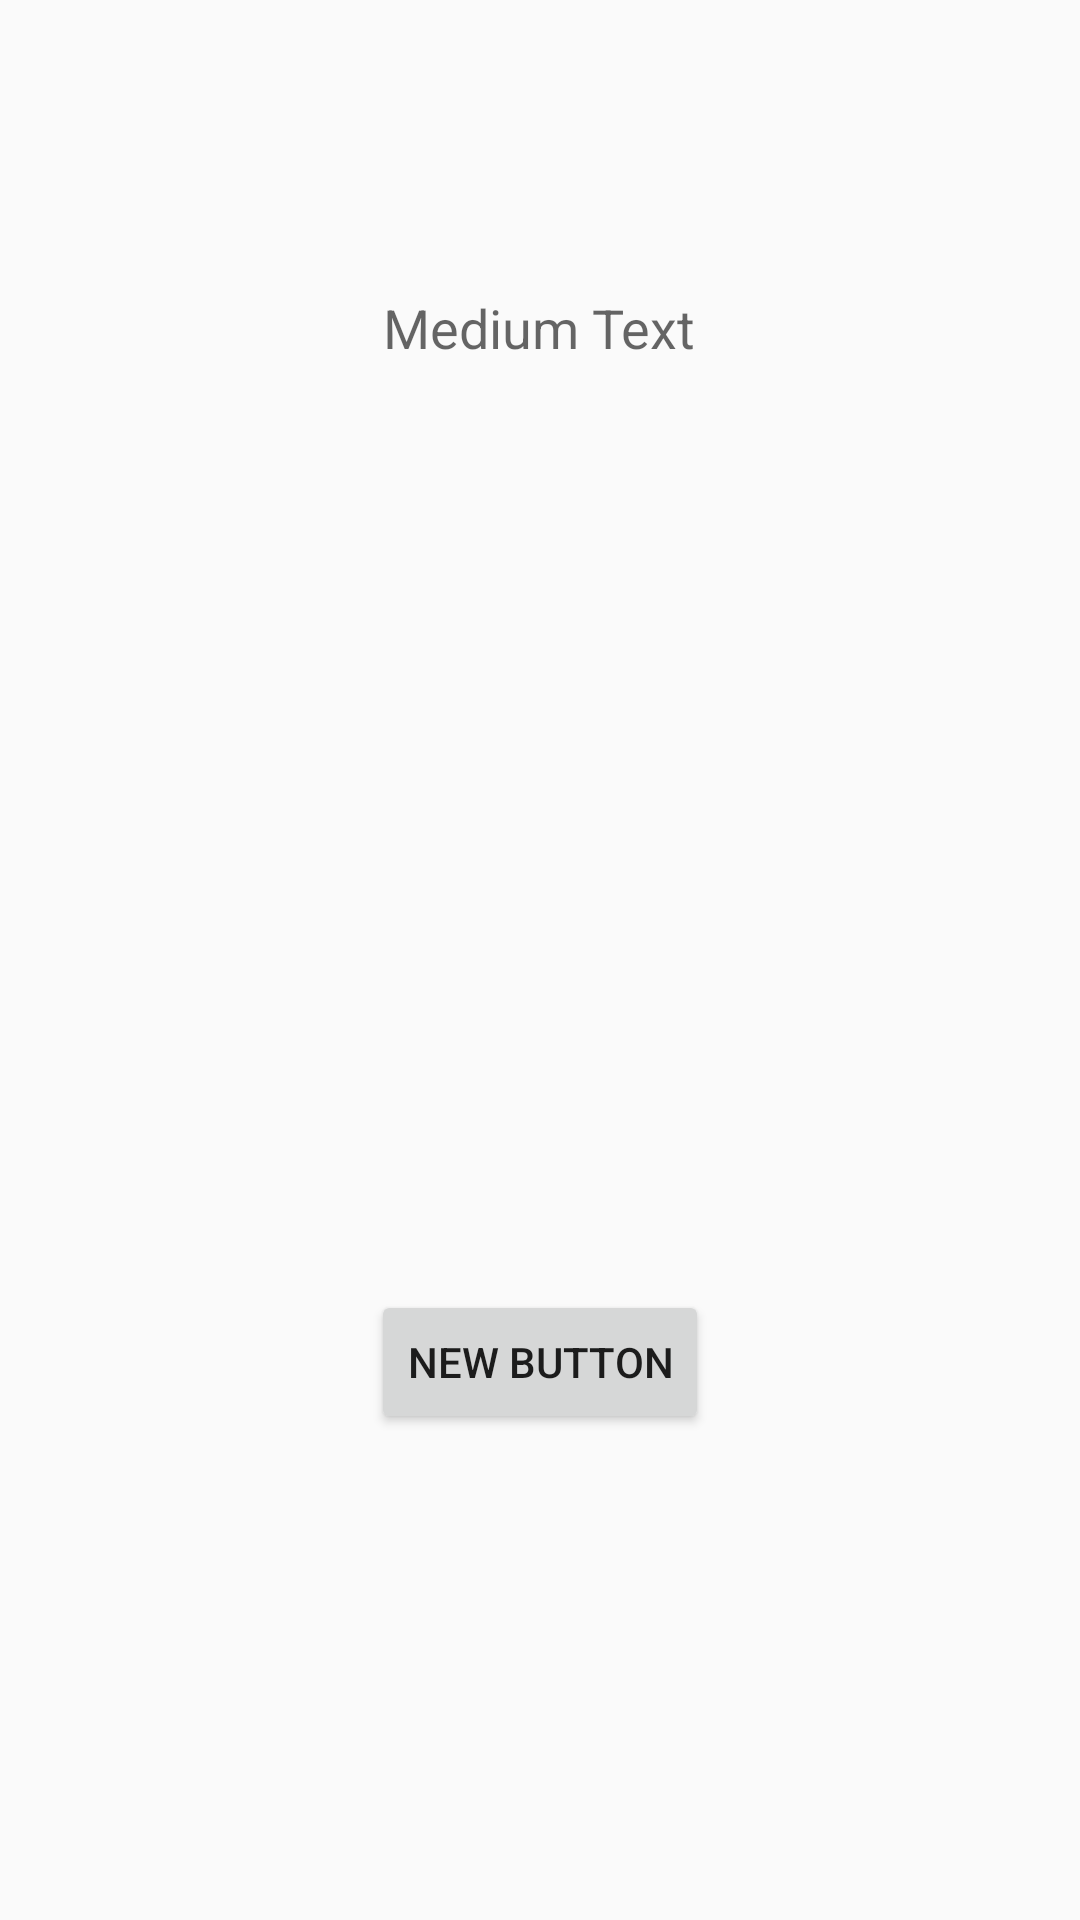

Reconstruct the res/layout file that produces this screen, plus the resources it refers to.
<!-- AndroidManifest.xml: application theme AppTheme -->
<!-- res/layout/activity_connect_dots_one_shot.xml -->
<RelativeLayout xmlns:android="http://schemas.android.com/apk/res/android"
    xmlns:tools="http://schemas.android.com/tools"
    android:layout_width="match_parent"
    android:layout_height="match_parent"
    android:paddingBottom="@dimen/activity_vertical_margin"
    android:paddingLeft="@dimen/activity_horizontal_margin"
    android:paddingRight="@dimen/activity_horizontal_margin"
    android:paddingTop="@dimen/activity_vertical_margin"
    tools:context="com.performance.cognitive.datagathering.ConnectDotsOneShotActivity"
    android:focusable="true" >


    <TextView
        android:layout_width="wrap_content"
        android:layout_height="wrap_content"
        android:textAppearance="?android:attr/textAppearanceMedium"
        android:text="Medium Text"
        android:id="@+id/info"
        android:layout_alignParentTop="true"
        android:layout_centerHorizontal="true"
        android:layout_marginTop="97dp" />

    <Button
        android:layout_width="wrap_content"
        android:layout_height="wrap_content"
        android:text="New Button"
        android:id="@+id/playbutton"
        android:layout_alignParentBottom="true"
        android:layout_centerHorizontal="true"
        android:layout_marginBottom="162dp" />
</RelativeLayout>
<!-- resources referenced by this layout -->
<resources>
  <style name="AppTheme" parent="Theme.AppCompat.Light.DarkActionBar">
          
          <item name="android:actionBarStyle">@style/ActionBarTheme</item>
          <item name="actionBarStyle">@style/ActionBarTheme</item>
      </style>
  <style name="ActionBarTheme" parent="Widget.AppCompat.Light.ActionBar.Solid.Inverse">
          <item name="android:background">@color/action_bar</item>
          <item name="background">@color/action_bar</item>
      </style>
  <color name="action_bar">#2196F3</color>
</resources>
